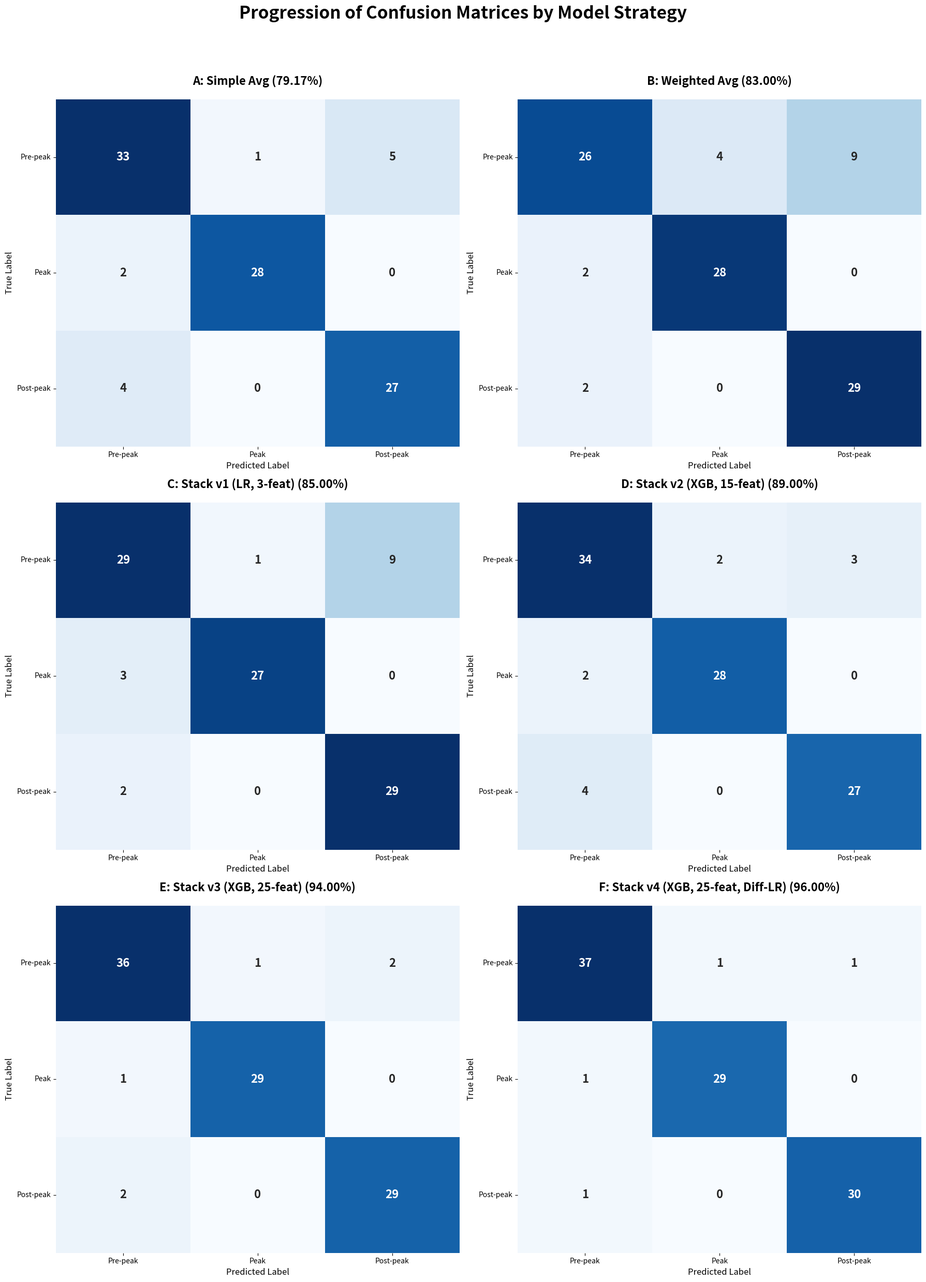

Generate this figure with matplotlib:
import matplotlib.pyplot as plt
import seaborn as sns
import pandas as pd
import numpy as np
import os

"""
This script generates a single, large .png file containing a 3x2 grid
of confusion matrices for all major models developed in this project.

It allows for a direct visual comparison of how performance improved
and how specific errors were eliminated at each stage.
"""

def plot_all_confusion_matrices():
    print("Generating 'all_models_confusion_matrix.png'...")
    
    # --- Data from all your log files ---
    # This dictionary holds the title and the confusion matrix data for each model.
    # I've selected the 6 most important models that show your progress.
    cm_data = {
        'A: Simple Avg (79.17%)': np.array([[33, 1, 5], [2, 28, 0], [4, 0, 27]]),
        'B: Weighted Avg (83.00%)': np.array([[26, 4, 9], [2, 28, 0], [2, 0, 29]]),
        'C: Stack v1 (LR, 3-feat) (85.00%)': np.array([[29, 1, 9], [3, 27, 0], [2, 0, 29]]),
        'D: Stack v2 (XGB, 15-feat) (89.00%)': np.array([[34, 2, 3], [2, 28, 0], [4, 0, 27]]),
        'E: Stack v3 (XGB, 25-feat) (94.00%)': np.array([[36, 1, 2], [1, 29, 0], [2, 0, 29]]),
        'F: Stack v4 (XGB, 25-feat, Diff-LR) (96.00%)': np.array([[37, 1, 1], [1, 29, 0], [1, 0, 30]])
    }
    
    labels = ['Pre-peak', 'Peak', 'Post-peak']

    # --- Create the 3x2 grid ---
    fig, axes = plt.subplots(nrows=3, ncols=2, figsize=(18, 24))
    
    # Flatten the 3x2 grid into a 1D array for easy iteration
    axes = axes.flatten()

    # --- Plot each confusion matrix ---
    for i, (title, cm) in enumerate(cm_data.items()):
        ax = axes[i]
        
        df_cm = pd.DataFrame(cm, index=labels, columns=labels)
        
        sns.heatmap(df_cm, annot=True, fmt='d', cmap='Blues', ax=ax, cbar=False,
                    annot_kws={"size": 16, "weight": "bold"})
        
        ax.set_title(title, fontsize=16, pad=20, weight='bold')
        ax.set_xlabel('Predicted Label', fontsize=12)
        ax.set_ylabel('True Label', fontsize=12)
        ax.set_xticklabels(labels, fontsize=10)
        ax.set_yticklabels(labels, rotation=0, fontsize=10)

    # Add a main title for the entire figure
    fig.suptitle('Progression of Confusion Matrices by Model Strategy', fontsize=24, y=1.03, weight='bold')
    
    # Adjust layout and save
    plt.tight_layout()
    
    # Save the final combined chart to the 'reports' directory
    output_filename = 'reports/all_models_confusion_matrix.png'
    plt.savefig(output_filename, dpi=300, bbox_inches='tight')
    plt.close()

    print(f"--- Successfully saved comparison chart to '{output_filename}' ---")

if __name__ == "__main__":
    
    # Check if a 'reports' directory exists, if not, create it
    if not os.path.exists('reports'):
        os.makedirs('reports')
        
    plot_all_confusion_matrices()
